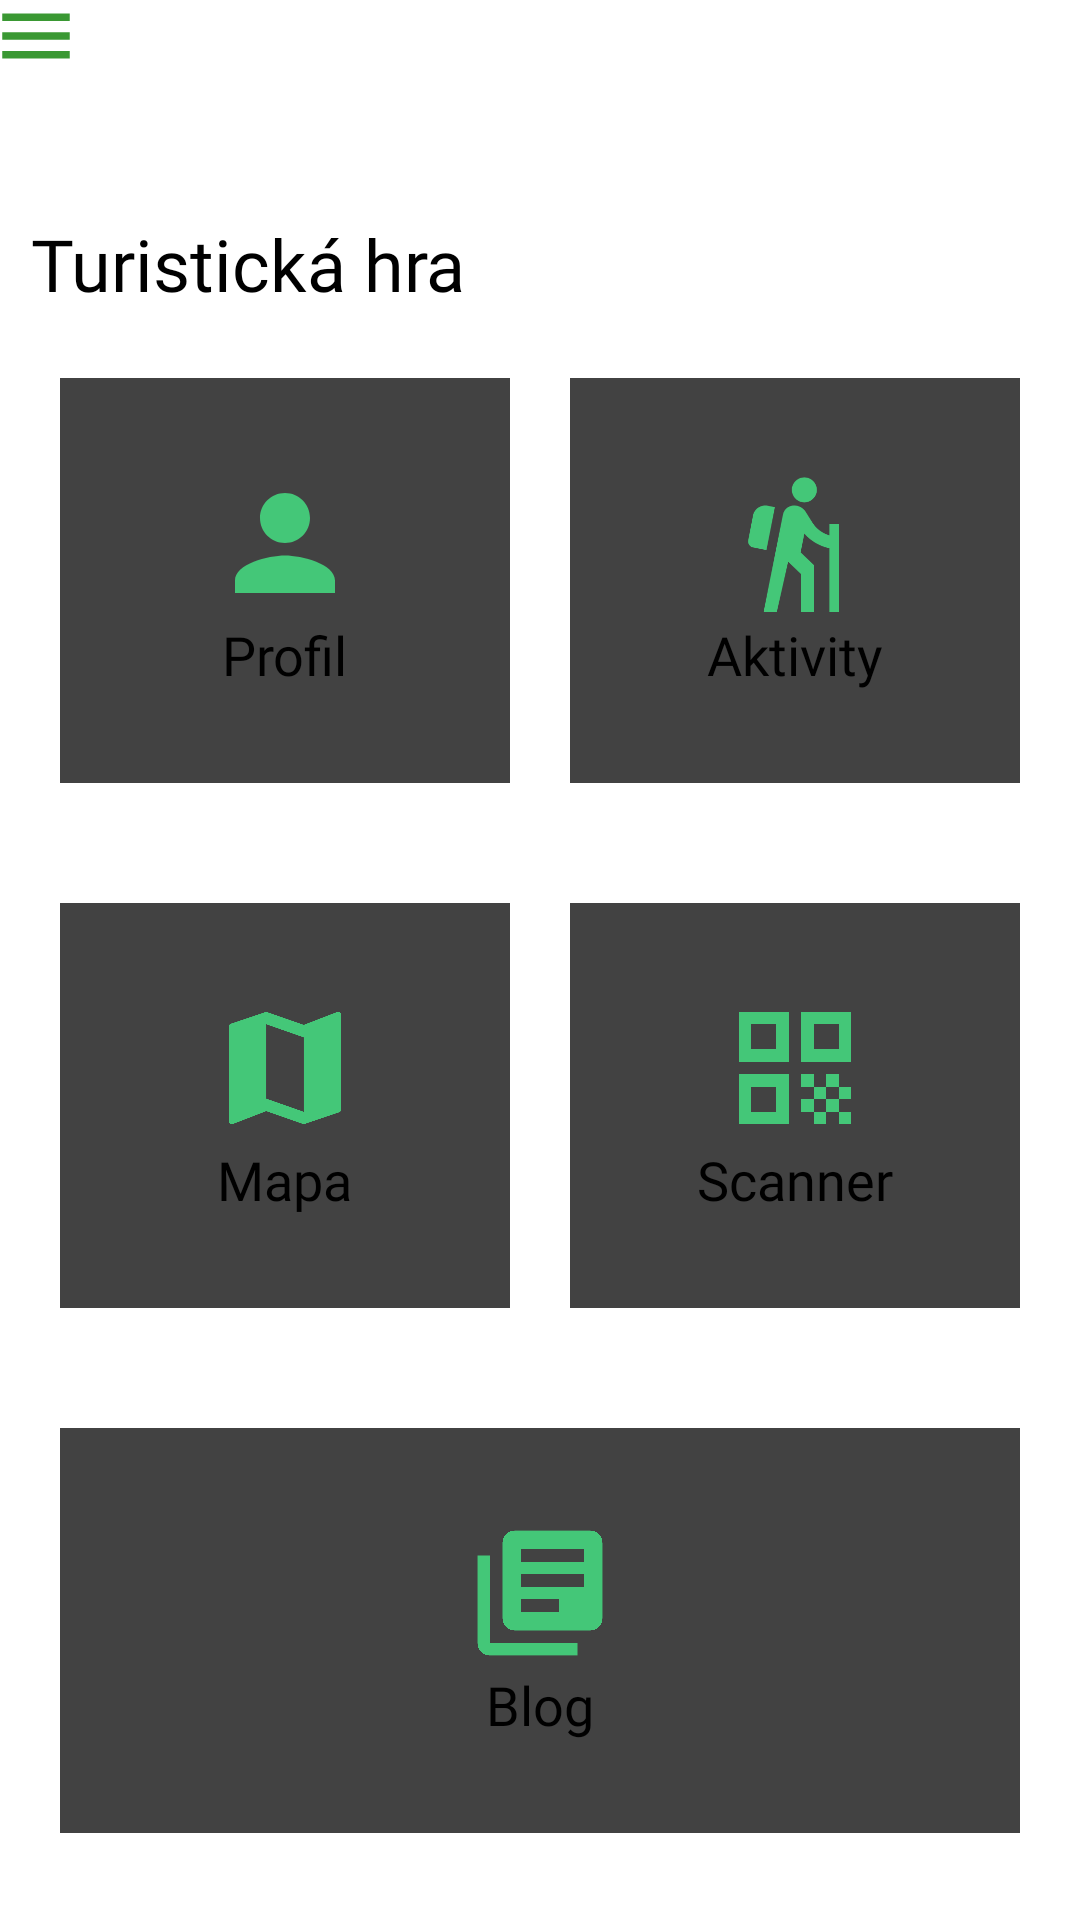

Produce the Android XML layout that renders to this screen, including the resource entries it uses.
<!-- AndroidManifest.xml: application theme Theme.Tma_semestralka -->
<!-- res/layout/activity_main.xml -->
<?xml version="1.0" encoding="utf-8"?>
<androidx.drawerlayout.widget.DrawerLayout xmlns:android="http://schemas.android.com/apk/res/android"
    xmlns:app="http://schemas.android.com/apk/res-auto"
    xmlns:tools="http://schemas.android.com/tools"
    android:id="@+id/drawer_layout"
    android:layout_width="match_parent"
    android:layout_height="match_parent"
    tools:context=".MainActivity"
    android:fitsSystemWindows="true"
    >

    <com.google.android.material.navigation.NavigationView
        android:layout_width="wrap_content"
        android:layout_height="match_parent"
        android:id="@+id/nav_view"
        app:headerLayout="@layout/header"
        app:menu="@menu/main_menu"
        android:layout_gravity="start"/>
<ScrollView
    android:layout_width="match_parent"
    android:layout_height="match_parent">
    <androidx.constraintlayout.widget.ConstraintLayout
        android:layout_width="match_parent"
        android:layout_height="match_parent">

        <androidx.appcompat.widget.Toolbar
            android:id="@+id/toolbarmenu"
            android:layout_width="match_parent"
            android:layout_height="56dp"
            android:layout_marginBottom="457dp"
            android:background="@drawable/gradient"
            android:minHeight="?attr/actionBarSize"
            android:theme="?attr/actionBarTheme"
            app:layout_constraintBottom_toBottomOf="parent"
            app:layout_constraintEnd_toEndOf="parent"
            app:layout_constraintHorizontal_bias="0.0"
            app:layout_constraintStart_toStartOf="parent"
            app:layout_constraintTop_toTopOf="parent"
            app:layout_constraintVertical_bias="0.0"
            app:navigationIcon="@drawable/ic_hamburger" />

        <LinearLayout
            android:id="@+id/linearLayout2"
            android:layout_width="match_parent"
            android:layout_height="175dp"
            android:layout_marginTop="50dp"
            android:orientation="horizontal"
            android:padding="10dp"
            app:layout_constraintBottom_toTopOf="@+id/linearLayout"
            app:layout_constraintEnd_toEndOf="parent"
            app:layout_constraintHorizontal_bias="0.0"
            app:layout_constraintStart_toStartOf="parent"
            app:layout_constraintTop_toBottomOf="@+id/toolbarmenu"
            app:layout_constraintVertical_bias="0.51">

            <androidx.cardview.widget.CardView
                android:layout_width="0dp"
                android:layout_height="match_parent"
                android:layout_margin="10dp"
                android:layout_weight="1"
                app:cardElevation="5dp"
                app:cardMaxElevation="5dp">

                <RelativeLayout
                    android:layout_width="match_parent"
                    android:layout_height="match_parent">

                    <ImageView
                        android:id="@+id/ivprofil"
                        android:layout_width="50dp"
                        android:layout_height="50dp"
                        android:layout_centerHorizontal="true"
                        android:layout_marginTop="30dp"
                        android:src="@drawable/ic_profilepic" />

                    <TextView
                        android:id="@+id/tvprofil"
                        android:layout_width="wrap_content"
                        android:layout_height="wrap_content"
                        android:layout_below="@id/ivprofil"
                        android:layout_centerHorizontal="true"
                        android:fontFamily="@font/baloo"
                        android:text="Profil"
                        android:textSize="18sp" />
                </RelativeLayout>
            </androidx.cardview.widget.CardView>

            <androidx.cardview.widget.CardView
                android:layout_width="0dp"
                android:layout_height="match_parent"
                android:layout_margin="10dp"
                android:layout_weight="1"
                app:cardElevation="5dp"
                app:cardMaxElevation="5dp">

                <RelativeLayout
                    android:layout_width="match_parent"
                    android:layout_height="match_parent">

                    <TextView
                        android:id="@+id/tvaktivity"
                        android:layout_width="wrap_content"
                        android:layout_height="wrap_content"
                        android:layout_below="@id/ivaktivity"
                        android:layout_centerHorizontal="true"
                        android:fontFamily="@font/baloo"
                        android:text="Aktivity"
                        android:textSize="18sp" />

                    <ImageView
                        android:id="@+id/ivaktivity"
                        android:layout_width="50dp"
                        android:layout_height="50dp"
                        android:layout_centerHorizontal="true"
                        android:layout_marginTop="30dp"
                        android:src="@drawable/ic_activitypic" />
                </RelativeLayout>
            </androidx.cardview.widget.CardView>
        </LinearLayout>

        <LinearLayout
            android:id="@+id/linearLayout"
            android:layout_width="match_parent"
            android:layout_height="175dp"
            android:orientation="horizontal"
            android:padding="10dp"
            app:layout_constraintEnd_toEndOf="parent"
            app:layout_constraintHorizontal_bias="0.0"
            app:layout_constraintStart_toStartOf="parent"
            app:layout_constraintTop_toBottomOf="@+id/linearLayout2">

            <androidx.cardview.widget.CardView
                android:layout_width="0dp"
                android:layout_height="match_parent"
                android:layout_margin="10dp"
                android:layout_weight="1"
                app:cardElevation="5dp"
                app:cardMaxElevation="5dp">

                <RelativeLayout
                    android:layout_width="match_parent"
                    android:layout_height="match_parent">

                    <TextView
                        android:id="@+id/twmapa"
                        android:layout_width="wrap_content"
                        android:layout_height="wrap_content"
                        android:layout_below="@id/ivmapa"
                        android:layout_centerHorizontal="true"
                        android:fontFamily="@font/baloo"
                        android:text="Mapa"
                        android:textSize="18sp" />

                    <ImageView
                        android:id="@+id/ivmapa"
                        android:layout_width="50dp"
                        android:layout_height="50dp"
                        android:layout_centerHorizontal="true"
                        android:layout_marginTop="30dp"
                        android:src="@drawable/ic_mappic" />
                </RelativeLayout>
            </androidx.cardview.widget.CardView>

            <androidx.cardview.widget.CardView
                android:layout_width="0dp"
                android:layout_height="match_parent"
                android:layout_margin="10dp"
                android:layout_weight="1"
                app:cardElevation="5dp"
                app:cardMaxElevation="5dp">

                <RelativeLayout
                    android:layout_width="match_parent"
                    android:layout_height="match_parent">

                    <TextView
                        android:id="@+id/tvscanner"
                        android:layout_width="wrap_content"
                        android:layout_height="wrap_content"
                        android:layout_below="@id/ivscanner"
                        android:layout_centerHorizontal="true"
                        android:fontFamily="@font/baloo"
                        android:text="Scanner"
                        android:textSize="18sp" />

                    <ImageView
                        android:id="@+id/ivscanner"
                        android:layout_width="50dp"
                        android:layout_height="50dp"
                        android:layout_centerHorizontal="true"
                        android:layout_marginTop="30dp"
                        android:src="@drawable/ic_scannerpic" />
                </RelativeLayout>
            </androidx.cardview.widget.CardView>
        </LinearLayout>

        <LinearLayout
            android:layout_width="match_parent"
            android:layout_height="175dp"
            android:layout_marginBottom="129dp"
            android:orientation="horizontal"
            android:padding="10dp"
            app:layout_constraintBottom_toBottomOf="parent"
            app:layout_constraintEnd_toEndOf="parent"
            app:layout_constraintHorizontal_bias="0.0"
            app:layout_constraintStart_toStartOf="parent"
            app:layout_constraintTop_toBottomOf="@+id/linearLayout">

            <androidx.cardview.widget.CardView
                android:layout_width="0dp"
                android:layout_height="match_parent"
                android:layout_margin="10dp"
                android:layout_weight="1"
                app:cardElevation="5dp"
                app:cardMaxElevation="5dp">

                <RelativeLayout
                    android:layout_width="match_parent"
                    android:layout_height="match_parent">

                    <TextView
                        android:id="@+id/tvblog"
                        android:layout_width="wrap_content"
                        android:layout_height="wrap_content"
                        android:layout_below="@id/ivblog"
                        android:layout_centerHorizontal="true"
                        android:fontFamily="@font/baloo"
                        android:text="Blog"
                        android:textSize="18sp" />

                    <ImageView
                        android:id="@+id/ivblog"
                        android:layout_width="50dp"
                        android:layout_height="50dp"
                        android:layout_centerHorizontal="true"
                        android:layout_marginTop="30dp"
                        android:src="@drawable/ic_blog" />
                </RelativeLayout>
            </androidx.cardview.widget.CardView>
        </LinearLayout>

        <TextView
            android:id="@+id/textView3"
            android:layout_width="wrap_content"
            android:layout_height="wrap_content"
            android:layout_marginStart="47dp"
            android:layout_marginTop="36dp"
            android:layout_marginEnd="280dp"
            android:layout_marginBottom="45dp"
            android:fontFamily="@font/baloo"
            android:text="Turistická hra"
            android:textSize="24sp"
            app:layout_constraintBottom_toTopOf="@+id/linearLayout2"
            app:layout_constraintEnd_toEndOf="parent"
            app:layout_constraintHorizontal_bias="0.33"
            app:layout_constraintStart_toStartOf="parent"
            app:layout_constraintTop_toBottomOf="@+id/toolbarmenu"
            app:layout_constraintVertical_bias="0.32" />

    </androidx.constraintlayout.widget.ConstraintLayout>
</ScrollView>
</androidx.drawerlayout.widget.DrawerLayout>
<!-- res/layout/header.xml (included above) -->
<?xml version="1.0" encoding="utf-8"?>
<androidx.constraintlayout.widget.ConstraintLayout xmlns:android="http://schemas.android.com/apk/res/android"
    xmlns:app="http://schemas.android.com/apk/res-auto"
    xmlns:tools="http://schemas.android.com/tools"
    android:layout_width="match_parent"
    android:layout_height="200dp"
    android:orientation="vertical"
    android:background="@drawable/gradient"
    >

    <TextView
        android:layout_width="wrap_content"
        android:layout_height="wrap_content"
        android:layout_marginStart="79dp"
        android:layout_marginTop="146dp"
        android:layout_marginEnd="190dp"
        android:fontFamily="@font/baloo"
        android:text="Hlavné menu"
        android:textSize="24dp"
        app:layout_constraintEnd_toEndOf="parent"
        app:layout_constraintStart_toStartOf="parent"
        app:layout_constraintTop_toTopOf="parent" />

</androidx.constraintlayout.widget.ConstraintLayout>
<!-- resources referenced by this layout -->
<resources>
  <!-- drawable ic_activitypic (drawable-anydpi) -->
  <vector xmlns:android="http://schemas.android.com/apk/res/android"
      android:width="24dp"
      android:height="24dp"
      android:viewportWidth="24"
      android:viewportHeight="24"
      android:tint="#43E784"
      android:alpha="0.8">
    <path
        android:fillColor="@android:color/white"
        android:pathData="M13.5,5.5c1.1,0 2,-0.9 2,-2s-0.9,-2 -2,-2s-2,0.9 -2,2S12.4,5.5 13.5,5.5zM17.5,10.78c-1.23,-0.37 -2.22,-1.17 -2.8,-2.18l-1,-1.6c-0.41,-0.65 -1.11,-1 -1.84,-1c-0.78,0 -1.59,0.5 -1.78,1.44S7,23 7,23h2.1l1.8,-8l2.1,2v6h2v-7.5l-2.1,-2l0.6,-3c1,1.15 2.41,2.01 4,2.34V23H19V9h-1.5L17.5,10.78zM7.43,13.13l-2.12,-0.41c-0.54,-0.11 -0.9,-0.63 -0.79,-1.17l0.76,-3.93c0.21,-1.08 1.26,-1.79 2.34,-1.58l1.16,0.23L7.43,13.13z"/>
  </vector>
  <!-- drawable ic_blog (drawable-anydpi) -->
  <vector xmlns:android="http://schemas.android.com/apk/res/android"
      android:width="24dp"
      android:height="24dp"
      android:viewportWidth="24"
      android:viewportHeight="24"
      android:tint="#43E784"
      android:alpha="0.8"
      android:autoMirrored="true">
    <path
        android:fillColor="@android:color/white"
        android:pathData="M4,6L2,6v14c0,1.1 0.9,2 2,2h14v-2L4,20L4,6zM20,2L8,2c-1.1,0 -2,0.9 -2,2v12c0,1.1 0.9,2 2,2h12c1.1,0 2,-0.9 2,-2L22,4c0,-1.1 -0.9,-2 -2,-2zM19,11L9,11L9,9h10v2zM15,15L9,15v-2h6v2zM19,7L9,7L9,5h10v2z"/>
  </vector>
  <!-- drawable ic_hamburger (drawable-anydpi) -->
  <vector xmlns:android="http://schemas.android.com/apk/res/android"
      android:width="24dp"
      android:height="24dp"
      android:viewportWidth="24"
      android:viewportHeight="24"
      android:tint="#087E00"
      android:alpha="0.8">
    <group android:scaleX="1.25"
        android:scaleY="1.25"
        android:translateX="-3"
        android:translateY="-3">
      <path
          android:fillColor="@android:color/white"
          android:pathData="M3,18h18v-2L3,16v2zM3,13h18v-2L3,11v2zM3,6v2h18L21,6L3,6z"/>
    </group>
  </vector>
  <!-- drawable ic_mappic (drawable-anydpi) -->
  <vector xmlns:android="http://schemas.android.com/apk/res/android"
      android:width="24dp"
      android:height="24dp"
      android:viewportWidth="24"
      android:viewportHeight="24"
      android:tint="#43E784"
      android:alpha="0.8">
    <path
        android:fillColor="@android:color/white"
        android:pathData="M20.5,3l-0.16,0.03L15,5.1 9,3 3.36,4.9c-0.21,0.07 -0.36,0.25 -0.36,0.48V20.5c0,0.28 0.22,0.5 0.5,0.5l0.16,-0.03L9,18.9l6,2.1 5.64,-1.9c0.21,-0.07 0.36,-0.25 0.36,-0.48V3.5c0,-0.28 -0.22,-0.5 -0.5,-0.5zM15,19l-6,-2.11V5l6,2.11V19z"/>
  </vector>
  <!-- drawable ic_profilepic (drawable-anydpi) -->
  <vector xmlns:android="http://schemas.android.com/apk/res/android"
      android:width="24dp"
      android:height="24dp"
      android:viewportWidth="24"
      android:viewportHeight="24"
      android:tint="#43E784"
      android:alpha="0.8">
    <path
        android:fillColor="@android:color/white"
        android:pathData="M12,12c2.21,0 4,-1.79 4,-4s-1.79,-4 -4,-4 -4,1.79 -4,4 1.79,4 4,4zM12,14c-2.67,0 -8,1.34 -8,4v2h16v-2c0,-2.66 -5.33,-4 -8,-4z"/>
  </vector>
  <style name="Theme.Tma_semestralka" parent="Theme.MaterialComponents.DayNight.DarkActionBar">
          
          <item name="colorPrimary">@color/purple_500</item>
          <item name="colorPrimaryVariant">@color/purple_700</item>
          <item name="colorOnPrimary">@color/white</item>
          
          <item name="colorSecondary">@color/teal_200</item>
          <item name="colorSecondaryVariant">@color/teal_700</item>
          <item name="colorOnSecondary">@color/black</item>
          
          <item name="android:statusBarColor" tools:targetApi="l">?attr/colorPrimaryVariant</item>
          
      </style>
  <color name="purple_500">#FF6200EE</color>
  <color name="purple_700">#FF3700B3</color>
  <color name="white">#FFFFFFFF</color>
  <color name="teal_200">#FF03DAC5</color>
  <color name="teal_700">#FF018786</color>
  <color name="black">#FF000000</color>
</resources>
